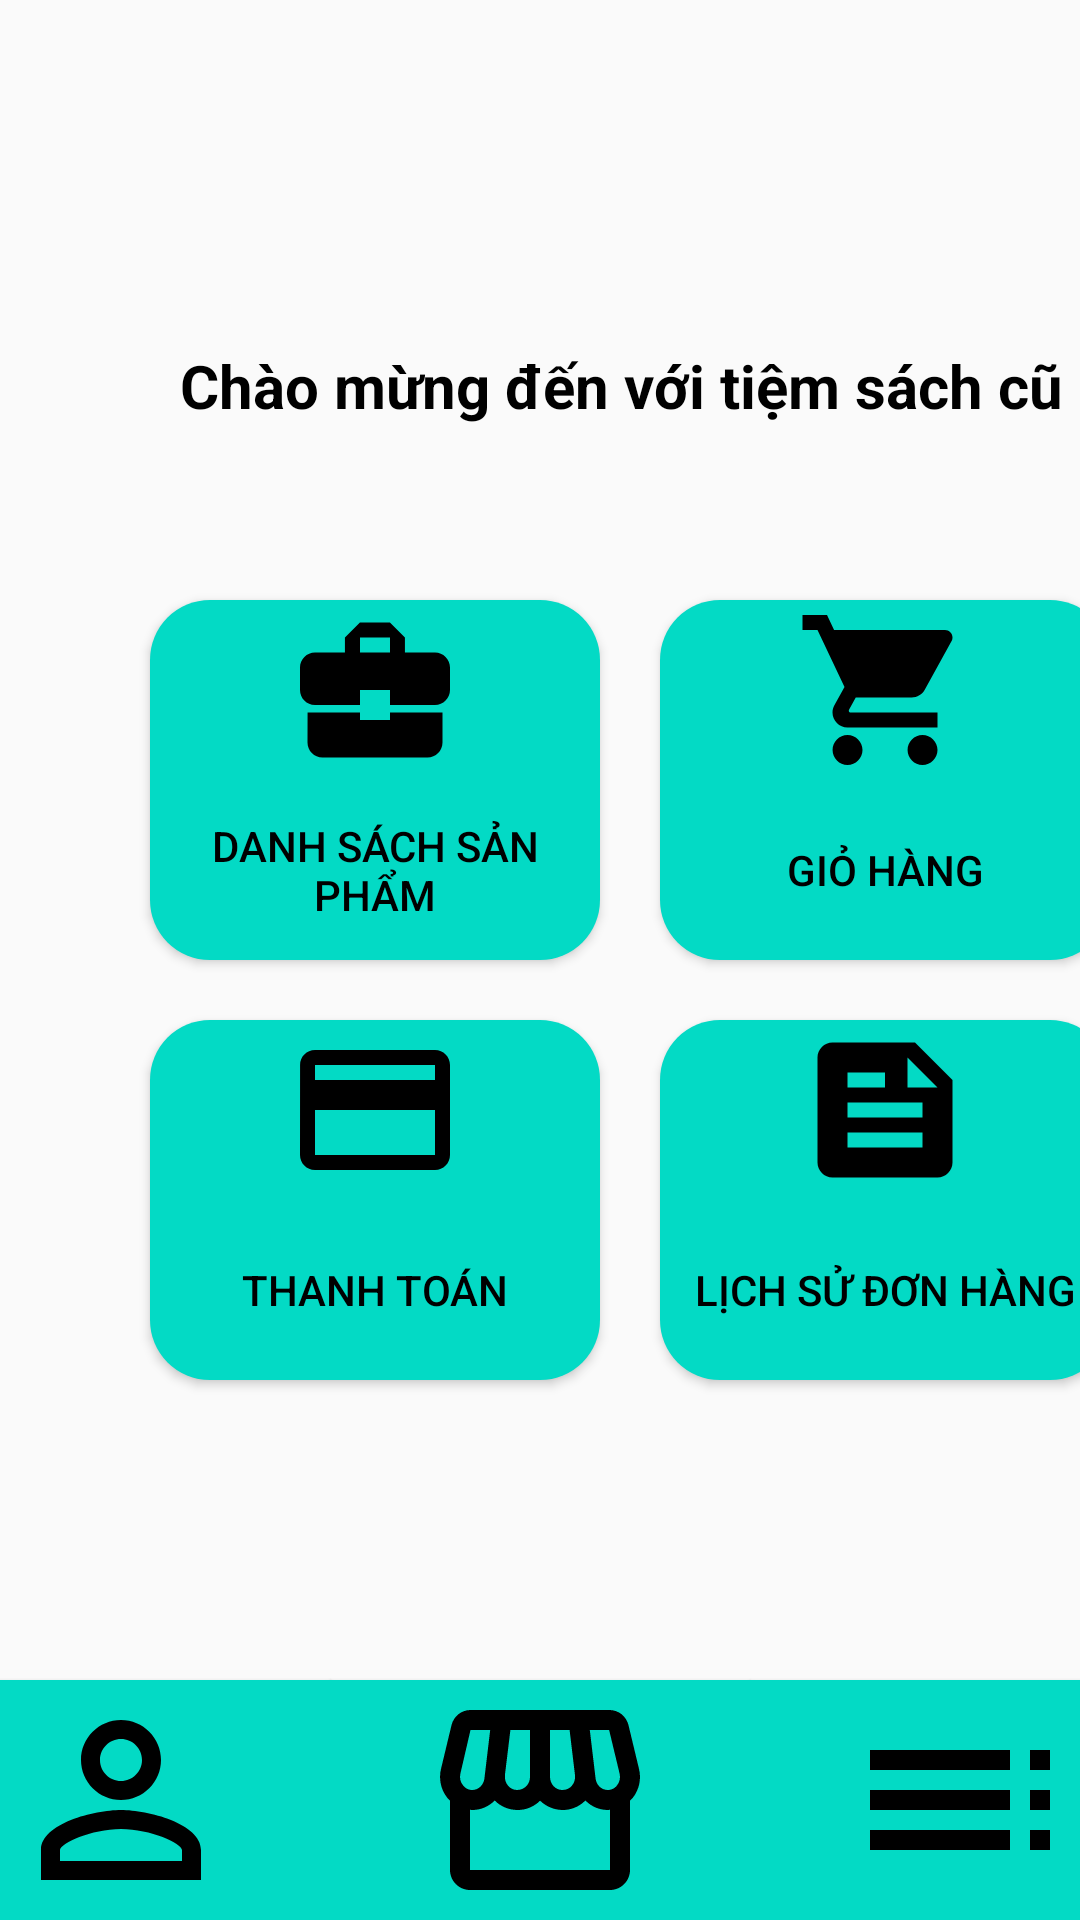

The Android layout XML behind this screen, and the referenced resources:
<!-- AndroidManifest.xml: application theme Theme.Do_an -->
<!-- res/layout/activity_main3.xml -->
<?xml version="1.0" encoding="utf-8"?>
<androidx.constraintlayout.widget.ConstraintLayout xmlns:android="http://schemas.android.com/apk/res/android"
    xmlns:app="http://schemas.android.com/apk/res-auto"
    xmlns:tools="http://schemas.android.com/tools"
    android:layout_width="match_parent"
    android:layout_height="match_parent"
    tools:context=".MainActivity3">

    <TextView
        android:id="@+id/tv"
        android:layout_width="309dp"
        android:layout_height="60dp"
        android:layout_marginStart="60dp"
        android:layout_marginTop="100dp"
        android:paddingTop="15dp"
        android:text="Chào mừng đến với tiệm sách cũ"
        android:textColor="#FF000000"
        android:textSize="20sp"
        android:textStyle="bold"
        app:layout_constraintStart_toStartOf="parent"
        app:layout_constraintTop_toTopOf="parent" />

    <Button
        android:id="@+id/list_sp"
        android:layout_width="150dp"
        android:layout_height="120dp"
        android:layout_marginStart="50dp"
        android:layout_marginTop="200dp"
        android:background="@drawable/ic_re"
        android:drawableTop="@drawable/ic_baseline_business_center_24"
        android:text="Danh sách sản phẩm"
        android:textColor="#FF000000"
        app:iconGravity="textTop"
        app:layout_constraintStart_toStartOf="parent"
        app:layout_constraintTop_toTopOf="parent" />

    <Button
        android:id="@+id/giohang"
        android:layout_width="150dp"
        android:layout_height="120dp"
        android:layout_marginStart="220dp"
        android:layout_marginTop="200dp"
        android:background="@drawable/ic_re"
        android:drawableTop="@drawable/ic_baseline_shopping_cart_24"
        android:text="Giỏ hàng"
        android:textColor="#FF000000"
        app:iconGravity="textTop"
        app:iconSize="50dp"
        app:iconTint="#FF000000"
        app:layout_constraintStart_toStartOf="parent"
        app:layout_constraintTop_toTopOf="parent" />

    <Button
        android:id="@+id/thanhtoan"
        android:layout_width="150dp"
        android:layout_height="120dp"
        android:layout_marginStart="50dp"
        android:layout_marginTop="340dp"
        android:background="@drawable/ic_re"
        android:drawableTop="@drawable/ic_baseline_payment_24"
        android:text="Thanh toán"
        android:textColor="#FF000000"
        app:iconGravity="textTop"
        app:iconSize="50dp"
        app:layout_constraintStart_toStartOf="parent"
        app:layout_constraintTop_toTopOf="parent" />

    <Button
        android:id="@+id/ls_donhang"
        android:layout_width="150dp"
        android:layout_height="120dp"
        android:layout_marginStart="220dp"
        android:layout_marginTop="340dp"
        android:background="@drawable/ic_re"
        android:drawableTop="@drawable/ic_baseline_feed_24"
        android:text="lịch sử đơn hàng"
        android:textColor="#FF000000"
        app:iconGravity="textTop"
        app:iconSize="50dp"
        app:layout_constraintStart_toStartOf="parent"
        app:layout_constraintTop_toTopOf="parent" />

    <Button
        android:id="@+id/button2"
        android:layout_width="140dp"
        android:layout_height="80dp"
        android:background="@drawable/ic_re3"
        android:drawableTop="@drawable/ic_baseline_person_outline_24"
        android:onClick="user"
        app:layout_constraintBottom_toBottomOf="parent"
        app:layout_constraintEnd_toStartOf="@+id/button3"
        app:layout_constraintStart_toStartOf="parent" />

    <Button
        android:id="@+id/button3"
        android:layout_width="140dp"
        android:layout_height="80dp"
        android:background="@drawable/ic_re3"
        android:drawableTop="@drawable/ic_baseline_storefront_24"
        android:onClick="quanly"
        app:layout_constraintBottom_toBottomOf="parent"
        app:layout_constraintEnd_toStartOf="@+id/button4"
        app:layout_constraintStart_toEndOf="@+id/button2" />

    <Button
        android:id="@+id/button4"
        android:layout_width="140dp"
        android:layout_height="80dp"
        android:background="@drawable/ic_re3"
        android:drawableTop="@drawable/ic_baseline_toc_24"
        android:onClick="setting"
        app:layout_constraintBottom_toBottomOf="parent"
        app:layout_constraintEnd_toEndOf="parent"
        app:layout_constraintStart_toEndOf="@+id/button3" />

    <ImageView
        android:id="@+id/logo"
        android:layout_width="118dp"
        android:layout_height="101dp"
        android:layout_marginStart="145dp"
        android:layout_marginTop="1dp"
        app:layout_constraintStart_toStartOf="parent"
        app:layout_constraintTop_toTopOf="parent"
        app:srcCompat="@drawable/nhom2" />

</androidx.constraintlayout.widget.ConstraintLayout>
<!-- resources referenced by this layout -->
<resources>
  <!-- drawable ic_baseline_business_center_24 (drawable) -->
  <vector android:height="60dp" android:tint="#000000"
      android:viewportHeight="24" android:viewportWidth="24"
      android:width="60dp" xmlns:android="http://schemas.android.com/apk/res/android">
      <path android:fillColor="@android:color/white" android:pathData="M10,16v-1L3.01,15L3,19c0,1.11 0.89,2 2,2h14c1.11,0 2,-0.89 2,-2v-4h-7v1h-4zM20,7h-4.01L15.99,5l-2,-2h-4l-2,2v2L4,7c-1.1,0 -2,0.9 -2,2v3c0,1.11 0.89,2 2,2h6v-2h4v2h6c1.1,0 2,-0.9 2,-2L22,9c0,-1.1 -0.9,-2 -2,-2zM14,7h-4L10,5h4v2z"/>
  </vector>
  <!-- drawable ic_baseline_feed_24 (drawable) -->
  <vector android:autoMirrored="true" android:height="60dp"
      android:tint="#000000" android:viewportHeight="24"
      android:viewportWidth="24" android:width="60dp" xmlns:android="http://schemas.android.com/apk/res/android">
      <path android:fillColor="@android:color/white" android:pathData="M16,3H5C3.9,3 3,3.9 3,5v14c0,1.1 0.9,2 2,2h14c1.1,0 2,-0.9 2,-2V8L16,3zM7,7h5v2H7V7zM17,17H7v-2h10V17zM17,13H7v-2h10V13zM15,9V5l4,4H15z"/>
  </vector>
  <!-- drawable ic_baseline_payment_24 (drawable) -->
  <vector android:height="60dp" android:tint="#000000"
      android:viewportHeight="24" android:viewportWidth="24"
      android:width="60dp" xmlns:android="http://schemas.android.com/apk/res/android">
      <path android:fillColor="@android:color/white" android:pathData="M20,4L4,4c-1.11,0 -1.99,0.89 -1.99,2L2,18c0,1.11 0.89,2 2,2h16c1.11,0 2,-0.89 2,-2L22,6c0,-1.11 -0.89,-2 -2,-2zM20,18L4,18v-6h16v6zM20,8L4,8L4,6h16v2z"/>
  </vector>
  <!-- drawable ic_baseline_toc_24 (drawable) -->
  <vector android:autoMirrored="true" android:height="80dp"
      android:tint="#000000" android:viewportHeight="24"
      android:viewportWidth="24" android:width="80dp" xmlns:android="http://schemas.android.com/apk/res/android">
      <path android:fillColor="@android:color/white" android:pathData="M3,9h14L17,7L3,7v2zM3,13h14v-2L3,11v2zM3,17h14v-2L3,15v2zM19,17h2v-2h-2v2zM19,7v2h2L21,7h-2zM19,13h2v-2h-2v2z"/>
  </vector>
  <!-- drawable ic_re (drawable) -->
  <?xml version="1.0" encoding="utf-8"?>
      <shape xmlns:android="http://schemas.android.com/apk/res/android"
           android:shape = "rectangle">
          <solid android:color="@color/teal_200" />
          <corners android:bottomLeftRadius="20dp"
              android:bottomRightRadius="20dp"
              android:topLeftRadius="20dp"
              android:topRightRadius="20dp"/>
      </shape>
  <!-- drawable ic_re3 (drawable) -->
  <?xml version="1.0" encoding="utf-8"?>
  <selector xmlns:android="http://schemas.android.com/apk/res/android">
      <item android:state_pressed="true" >
          <shape>
              <solid
                  android:color="#FF018786" />
          </shape>
      </item>
      <item>
          <shape>
              <solid
                  android:color="#FF03DAC5"
                  />
          </shape>
      </item>
  </selector>
  <style name="Theme.Do_an" parent="Theme.AppCompat.DayNight.DarkActionBar">
          
          <item name="colorPrimary">@color/purple_500</item>
          <item name="colorPrimaryVariant">@color/purple_700</item>
          <item name="colorOnPrimary">@color/white</item>
          
          <item name="colorSecondary">@color/teal_200</item>
          <item name="colorSecondaryVariant">@color/teal_700</item>
          <item name="colorOnSecondary">@color/black</item>
          
          <item name="android:statusBarColor">?attr/colorPrimaryVariant</item>
          
      </style>
  <!-- not gathered from this repository: default colours our renderer supplied (Android Studio template values) -->
  <color name="purple_500">#FF6200EE</color>
  <color name="purple_700">#FF3700B3</color>
  <color name="teal_200">#FF03DAC5</color>
  <color name="teal_700">#FF018786</color>
  <color name="black">#FF000000</color>
  <color name="white">#FFFFFFFF</color>
</resources>
